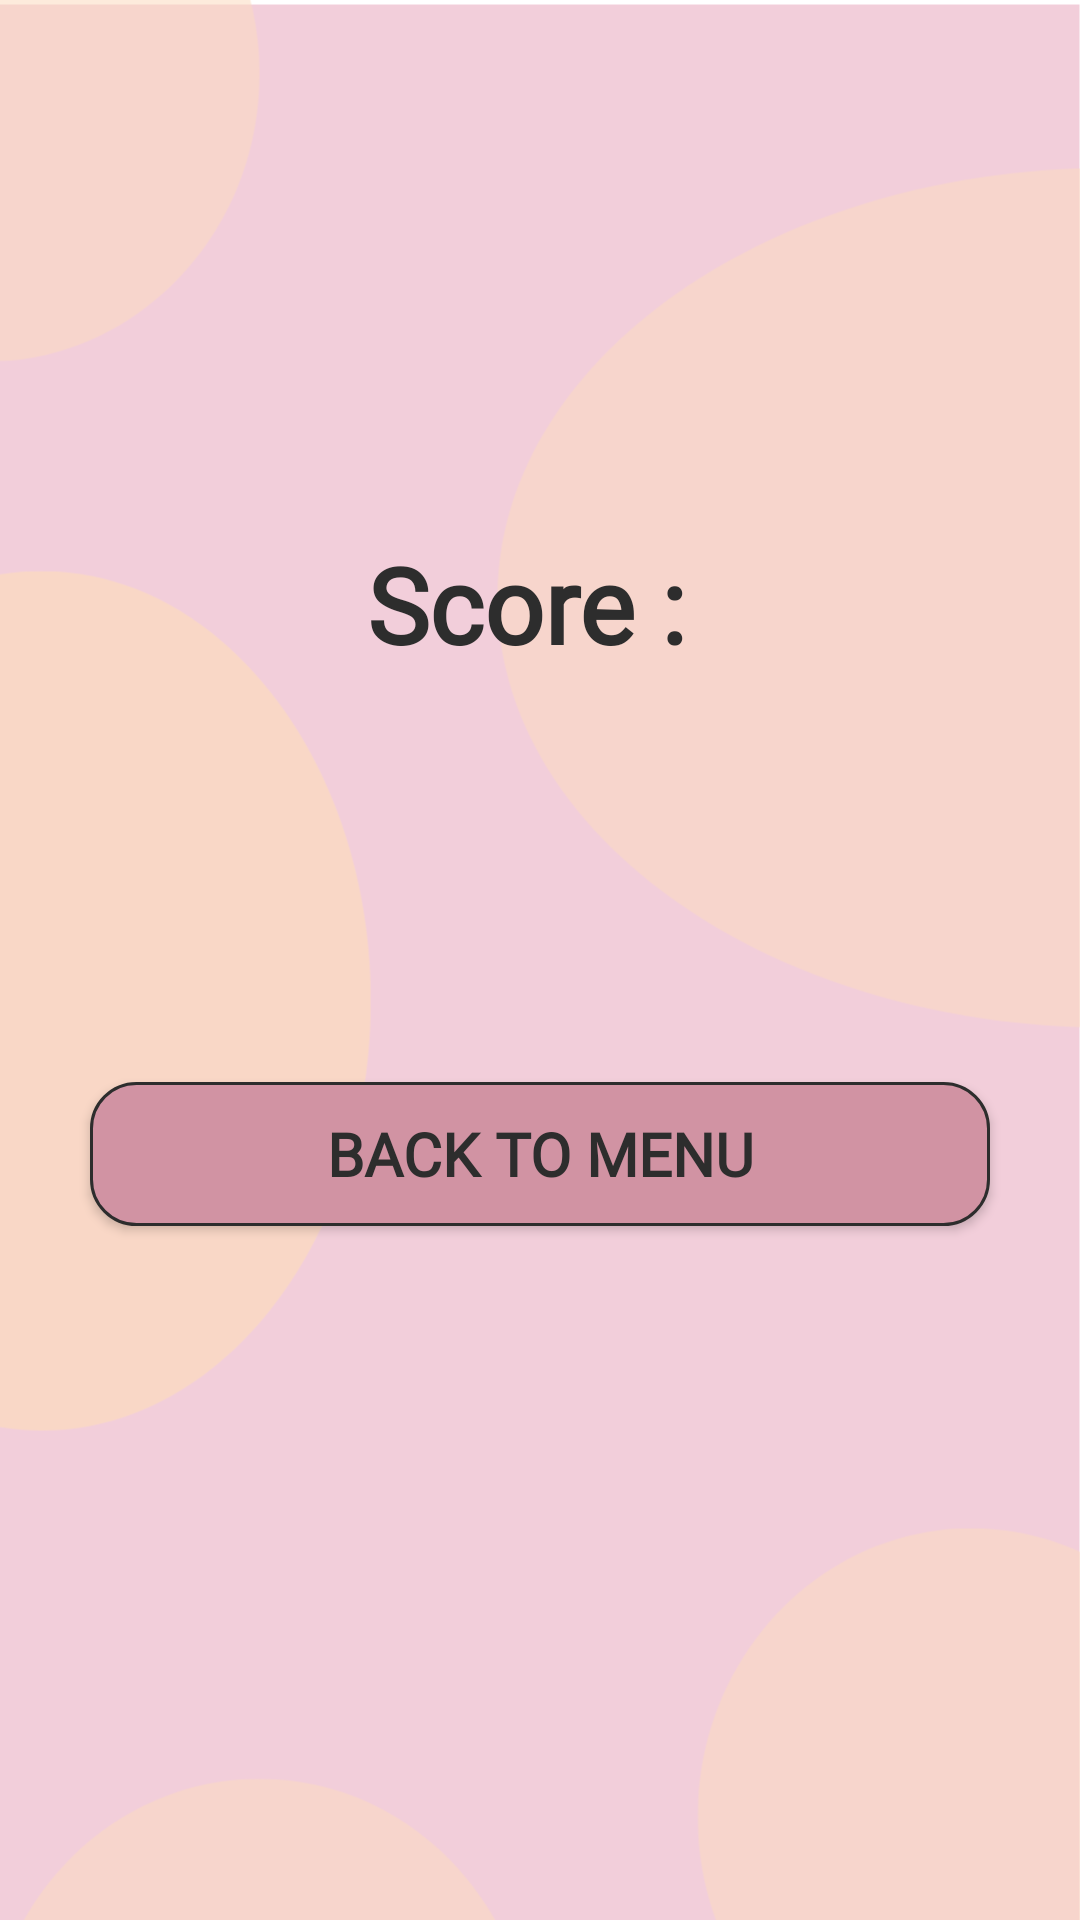

Layout XML and referenced resources for this Android screen:
<!-- AndroidManifest.xml: application theme Theme.FemmeCycleMAD -->
<!-- res/layout/activity_result.xml -->
<?xml version="1.0" encoding="utf-8"?>
<androidx.constraintlayout.widget.ConstraintLayout xmlns:android="http://schemas.android.com/apk/res/android"
    xmlns:app="http://schemas.android.com/apk/res-auto"
    xmlns:tools="http://schemas.android.com/tools"
    android:layout_width="match_parent"
    android:layout_height="match_parent"
    android:background="@drawable/femmecycle__4_"
    tools:context=".ResultActivity">

    <TextView
        android:id="@+id/textView"
        android:layout_width="wrap_content"
        android:layout_height="wrap_content"
        android:text="Score : "
        android:textSize="35sp"
        android:textColor="@color/grey"
        android:textStyle="bold"
        android:fontFamily="@font/futur"
        app:layout_constraintBottom_toBottomOf="parent"
        app:layout_constraintEnd_toEndOf="parent"
        app:layout_constraintStart_toStartOf="parent"
        app:layout_constraintTop_toTopOf="parent"
        app:layout_constraintVertical_bias="0.3" />

    <Button
        android:id="@+id/btn_restart"
        android:layout_width="match_parent"
        android:layout_height="wrap_content"
        android:layout_marginStart="30dp"
        android:layout_marginEnd="30dp"
        android:background="@drawable/rounded_corner_darkpink_buttons"
        android:fontFamily="@font/futur"
        android:padding="8dp"
        android:text="Back to Menu"
        android:textColor="@color/grey"
        android:textSize="20sp"
        android:textStyle="bold"
        app:layout_constraintBottom_toBottomOf="parent"
        app:layout_constraintEnd_toEndOf="parent"
        app:layout_constraintStart_toStartOf="parent"
        app:layout_constraintTop_toBottomOf="@+id/textView"
        app:layout_constraintVertical_bias="0.37" />

</androidx.constraintlayout.widget.ConstraintLayout>
<!-- resources referenced by this layout -->
<resources>
  <color name="grey">#2d2d2d</color>
  <!-- drawable femmecycle__4_: png bitmap (drawable, 36028 bytes) -->
  <!-- drawable rounded_corner_darkpink_buttons (drawable) -->
  <?xml version="1.0" encoding="utf-8"?>
  <shape xmlns:android="http://schemas.android.com/apk/res/android" >
      <stroke
          android:width="1dp"
          android:color="#2d2d2d" />
  
      <solid android:color="#D193A3" />
  
  
  
      <corners android:radius="15dp" />
  </shape>
  <style name="Theme.FemmeCycleMAD" parent="Base.Theme.FemmeCycleMAD" />
  <style name="Base.Theme.FemmeCycleMAD" parent="Theme.Material3.DayNight.NoActionBar">
          
          
          <item name="colorPrimary">@color/pink</item>
      </style>
  <color name="pink">#D092A2</color>
</resources>
